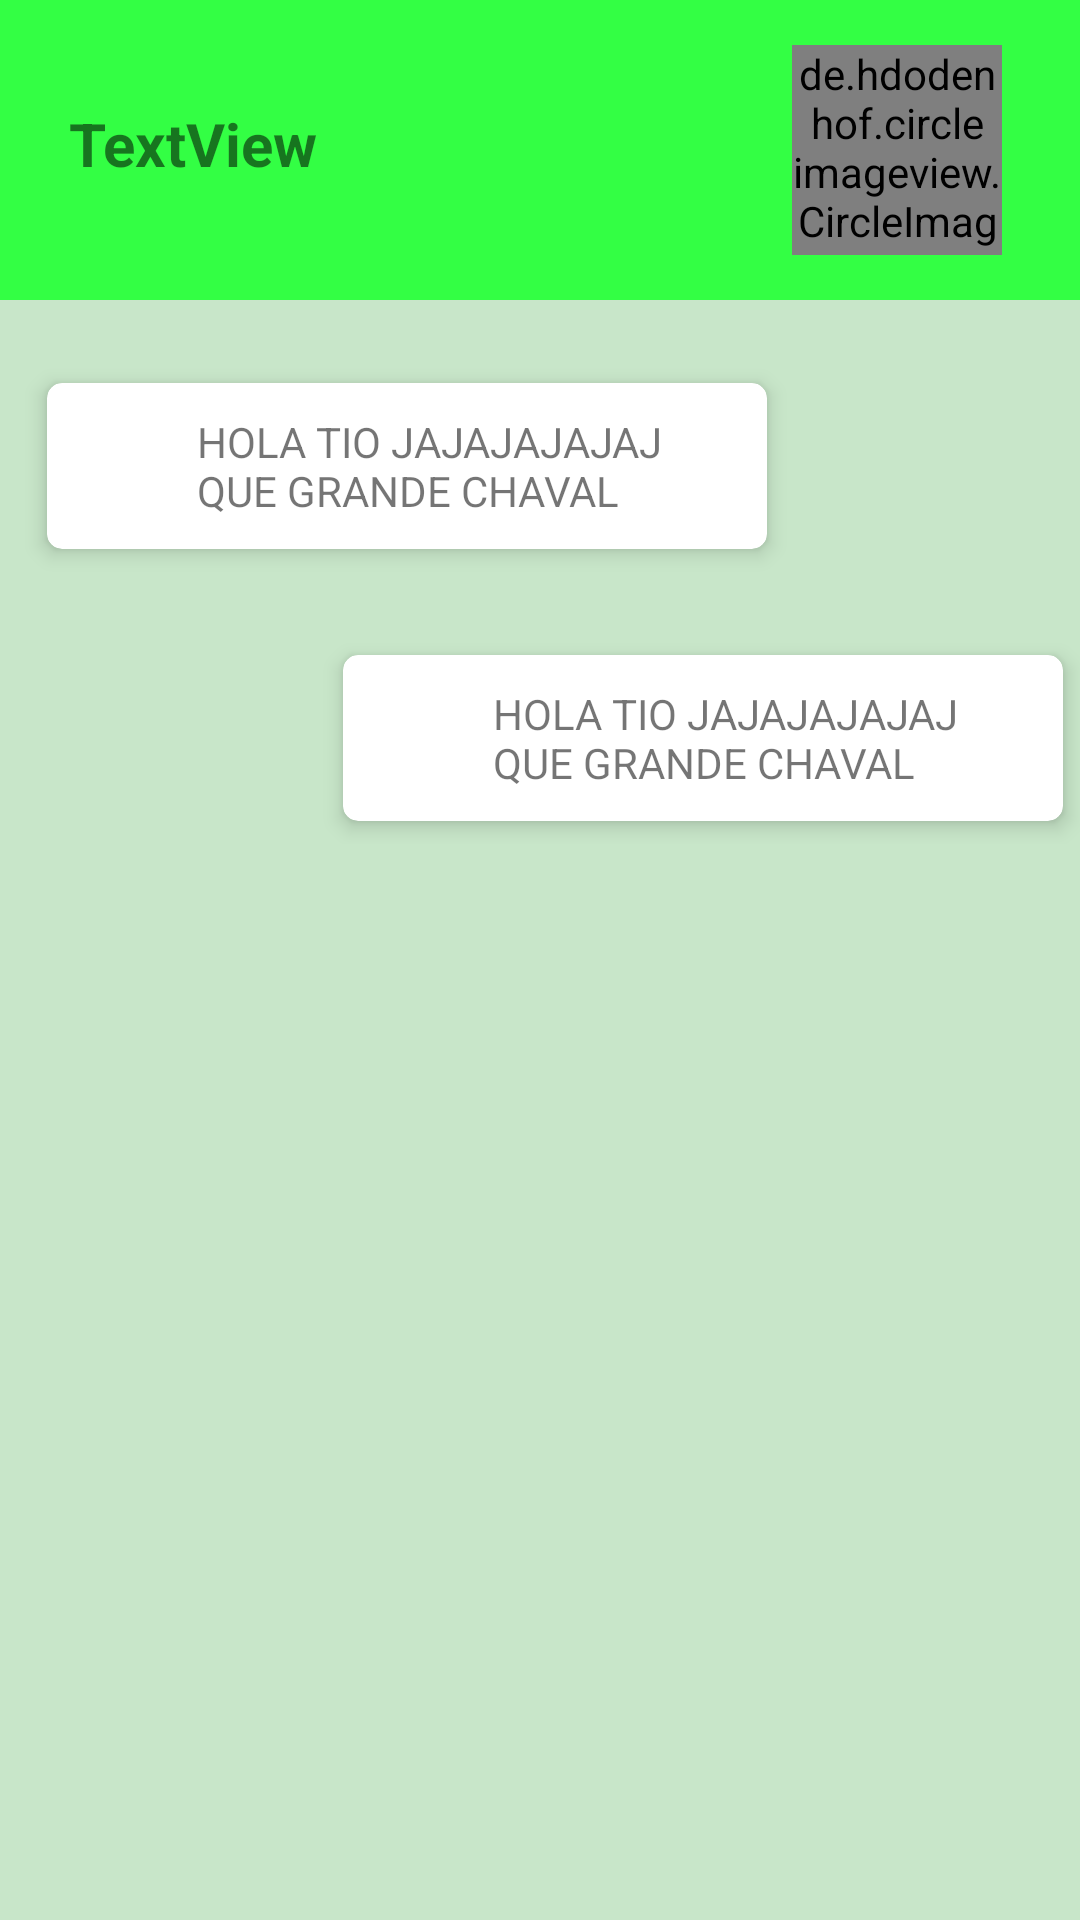

Android layout source for this screen:
<!-- AndroidManifest.xml: application theme AppTheme -->
<!-- res/layout/activity_chat_program.xml -->
<?xml version="1.0" encoding="utf-8"?>

<RelativeLayout xmlns:android="http://schemas.android.com/apk/res/android"
    android:layout_width="match_parent"
    android:layout_height="match_parent"
    xmlns:app="http://schemas.android.com/apk/res-auto"
    android:background="@color/colorPrimaryLight">

    <LinearLayout
        android:layout_width="match_parent"
        android:layout_height="match_parent"
        android:orientation="vertical">

        <RelativeLayout
            android:id="@+id/rvTopChat"
            android:layout_width="match_parent"
            android:layout_height="100dp"
            android:background="@color/green">

            <de.hdodenhof.circleimageview.CircleImageView
                android:id="@+id/ivChat"
                android:layout_width="70dp"
                android:layout_height="70dp"
                android:layout_alignParentEnd="true"
                android:layout_centerVertical="true"
                android:layout_gravity="center"
                android:layout_marginEnd="26dp"
                app:civ_border_color="#FF000000"
                app:civ_border_width="2dp"
                app:srcCompat="@drawable/heart_filled"
                android:layout_alignParentRight="true"
                android:layout_marginRight="26dp" />

            <TextView
                android:id="@+id/tvChat"
                android:layout_width="233dp"
                android:layout_height="60dp"
                android:layout_alignParentStart="true"
                android:layout_alignParentTop="true"
                android:layout_marginStart="23dp"
                android:layout_marginTop="18dp"
                android:textSize="20sp"
                android:textStyle="bold"
                android:gravity="center_vertical"
                android:text="TextView"
                android:layout_alignParentLeft="true"
                android:layout_marginLeft="23dp" />
        </RelativeLayout>

        <ScrollView
            android:layout_width="match_parent"
            android:layout_height="wrap_content">

            <LinearLayout
                android:id="@+id/chatViews"
                android:layout_width="match_parent"
                android:layout_height="wrap_content"
                android:orientation="vertical">

                <android.support.v7.widget.CardView
                    android:layout_marginTop="20dp"
                    android:layout_marginLeft="10dp"
                    android:layout_gravity="left"
                    android:layout_width="wrap_content"
                    android:layout_height="wrap_content"
                    app:cardCornerRadius="5dp"
                    app:cardElevation="4dp"
                    app:cardUseCompatPadding="true"
                    android:background="@color/colorPrimaryDark">

                    <LinearLayout
                        android:layout_width="wrap_content"
                        android:layout_height="wrap_content"
                        android:orientation="horizontal">

                        <ImageView
                            android:layout_width="40dp"
                            android:layout_height="40dp"
                            android:layout_gravity="center"
                            android:paddingLeft="10dp"
                            android:src="@drawable/heart_filled"/>
                        <TextView
                            android:padding="10dp"
                            android:layout_width="200dp"
                            android:layout_height="wrap_content"
                            android:text="HOLA TIO JAJAJAJAJAJ QUE GRANDE CHAVAL"/>
                    </LinearLayout>


                </android.support.v7.widget.CardView>

                <android.support.v7.widget.CardView
                    android:layout_marginTop="20dp"
                    android:layout_marginLeft="10dp"
                    android:layout_gravity="right"
                    android:layout_width="wrap_content"
                    android:layout_height="wrap_content"
                    app:cardCornerRadius="5dp"
                    app:cardElevation="4dp"
                    app:cardUseCompatPadding="true"
                    android:background="@color/colorPrimaryDark">

                    <LinearLayout
                        android:layout_width="wrap_content"
                        android:layout_height="wrap_content"
                        android:orientation="horizontal">

                        <ImageView
                            android:layout_width="40dp"
                            android:layout_height="40dp"
                            android:layout_gravity="center"
                            android:paddingLeft="10dp"
                            android:src="@drawable/heart_filled"/>
                        <TextView
                            android:padding="10dp"
                            android:layout_width="200dp"
                            android:layout_height="wrap_content"
                            android:text="HOLA TIO JAJAJAJAJAJ QUE GRANDE CHAVAL"/>
                    </LinearLayout>


                </android.support.v7.widget.CardView>

            </LinearLayout>
        </ScrollView>

    </LinearLayout>

</RelativeLayout>
<!-- resources referenced by this layout -->
<resources>
  <color name="colorPrimaryDark">#388E3C</color>
  <color name="colorPrimaryLight">#C8E6C9</color>
  <color name="green">#33FF44</color>
  <style name="AppTheme" parent="Theme.AppCompat.Light.DarkActionBar">
          
          <item name="colorPrimary">@color/colorPrimary</item>
          <item name="colorPrimaryDark">@color/colorPrimaryDark</item>
          <item name="colorAccent">@color/colorAccent</item>
          <item name="windowActionBar">false</item>
          <item name="windowNoTitle">true</item>
      </style>
  <color name="colorPrimary">#4CAF50</color>
  <color name="colorAccent">#CDDC39</color>
</resources>
